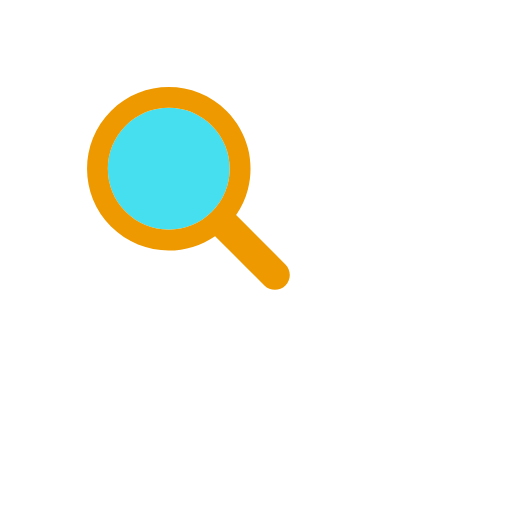
t = 0.00 s
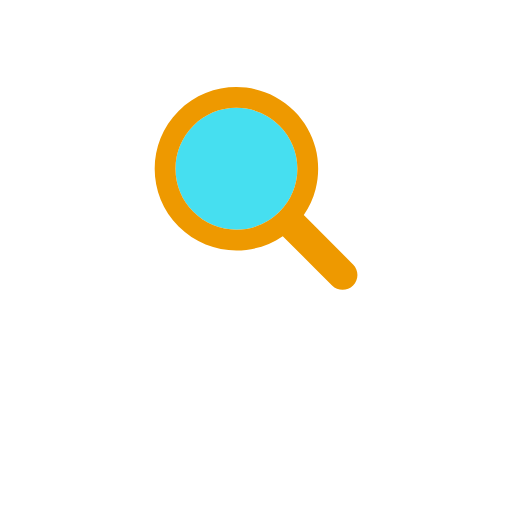
t = 0.37 s
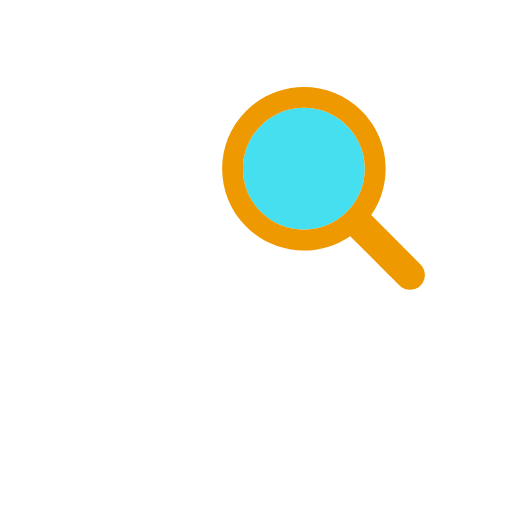
t = 0.73 s
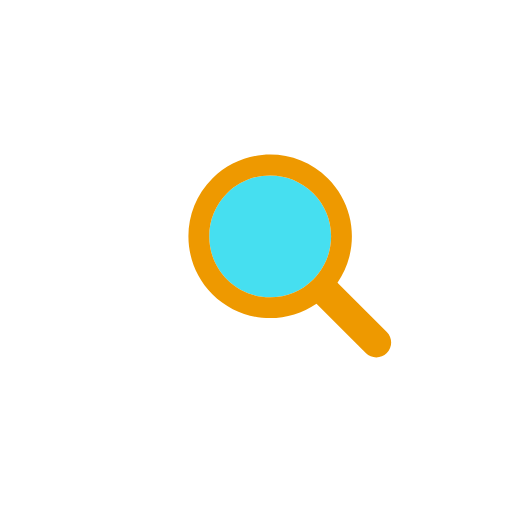
t = 1.10 s
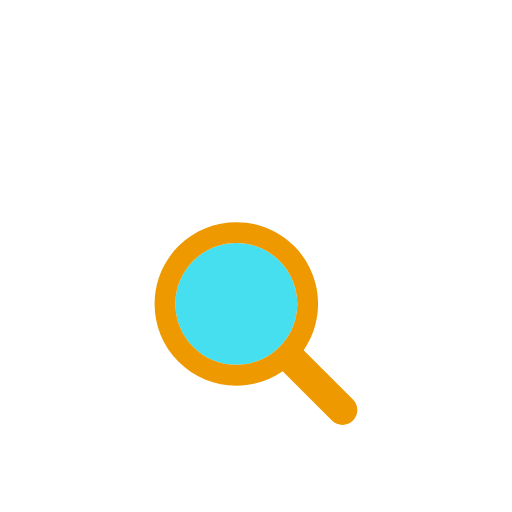
t = 1.47 s
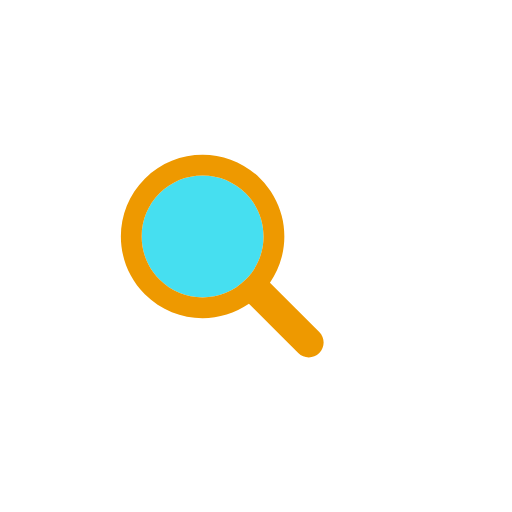
t = 1.84 s

The animated SVG that drew these frames (rendered in a browser with its animation timeline set to each time). Animation: 1 SMIL element (animateTransform=1); one cycle of 2.22 s, repeats indefinitely.

<?xml version="1.0" encoding="utf-8"?>
<svg xmlns="http://www.w3.org/2000/svg" xmlns:xlink="http://www.w3.org/1999/xlink" style="margin: auto; background: rgba(0, 0, 0, 0) none repeat scroll 0% 0%; display: block; shape-rendering: auto;" width="108px" height="108px" viewBox="0 0 100 100" preserveAspectRatio="xMidYMid">
<g transform="translate(50 50)">
  <g transform="scale(0.66)">
    <g transform="translate(-50 -50)">
      <g>
        <animateTransform attributeName="transform" type="translate" repeatCount="indefinite" dur="2.2222222222222223s" values="-20 -20;20 -20;0 20;-20 -20" keyTimes="0;0.33;0.66;1"></animateTransform>
        <path fill="#46dff0" d="M44.19 26.158c-4.817 0-9.345 1.876-12.751 5.282c-3.406 3.406-5.282 7.934-5.282 12.751 c0 4.817 1.876 9.345 5.282 12.751c3.406 3.406 7.934 5.282 12.751 5.282s9.345-1.876 12.751-5.282 c3.406-3.406 5.282-7.934 5.282-12.751c0-4.817-1.876-9.345-5.282-12.751C53.536 28.033 49.007 26.158 44.19 26.158z"></path>
        <path fill="#ee9900" d="M78.712 72.492L67.593 61.373l-3.475-3.475c1.621-2.352 2.779-4.926 3.475-7.596c1.044-4.008 1.044-8.23 0-12.238 c-1.048-4.022-3.146-7.827-6.297-10.979C56.572 22.362 50.381 20 44.19 20C38 20 31.809 22.362 27.085 27.085 c-9.447 9.447-9.447 24.763 0 34.21C31.809 66.019 38 68.381 44.19 68.381c4.798 0 9.593-1.425 13.708-4.262l9.695 9.695 l4.899 4.899C73.351 79.571 74.476 80 75.602 80s2.251-0.429 3.11-1.288C80.429 76.994 80.429 74.209 78.712 72.492z M56.942 56.942 c-3.406 3.406-7.934 5.282-12.751 5.282s-9.345-1.876-12.751-5.282c-3.406-3.406-5.282-7.934-5.282-12.751 c0-4.817 1.876-9.345 5.282-12.751c3.406-3.406 7.934-5.282 12.751-5.282c4.817 0 9.345 1.876 12.751 5.282 c3.406 3.406 5.282 7.934 5.282 12.751C62.223 49.007 60.347 53.536 56.942 56.942z"></path>
      </g>
    </g>
  </g>
</g>
<!-- [ldio] generated by https://loading.io/ --></svg>
